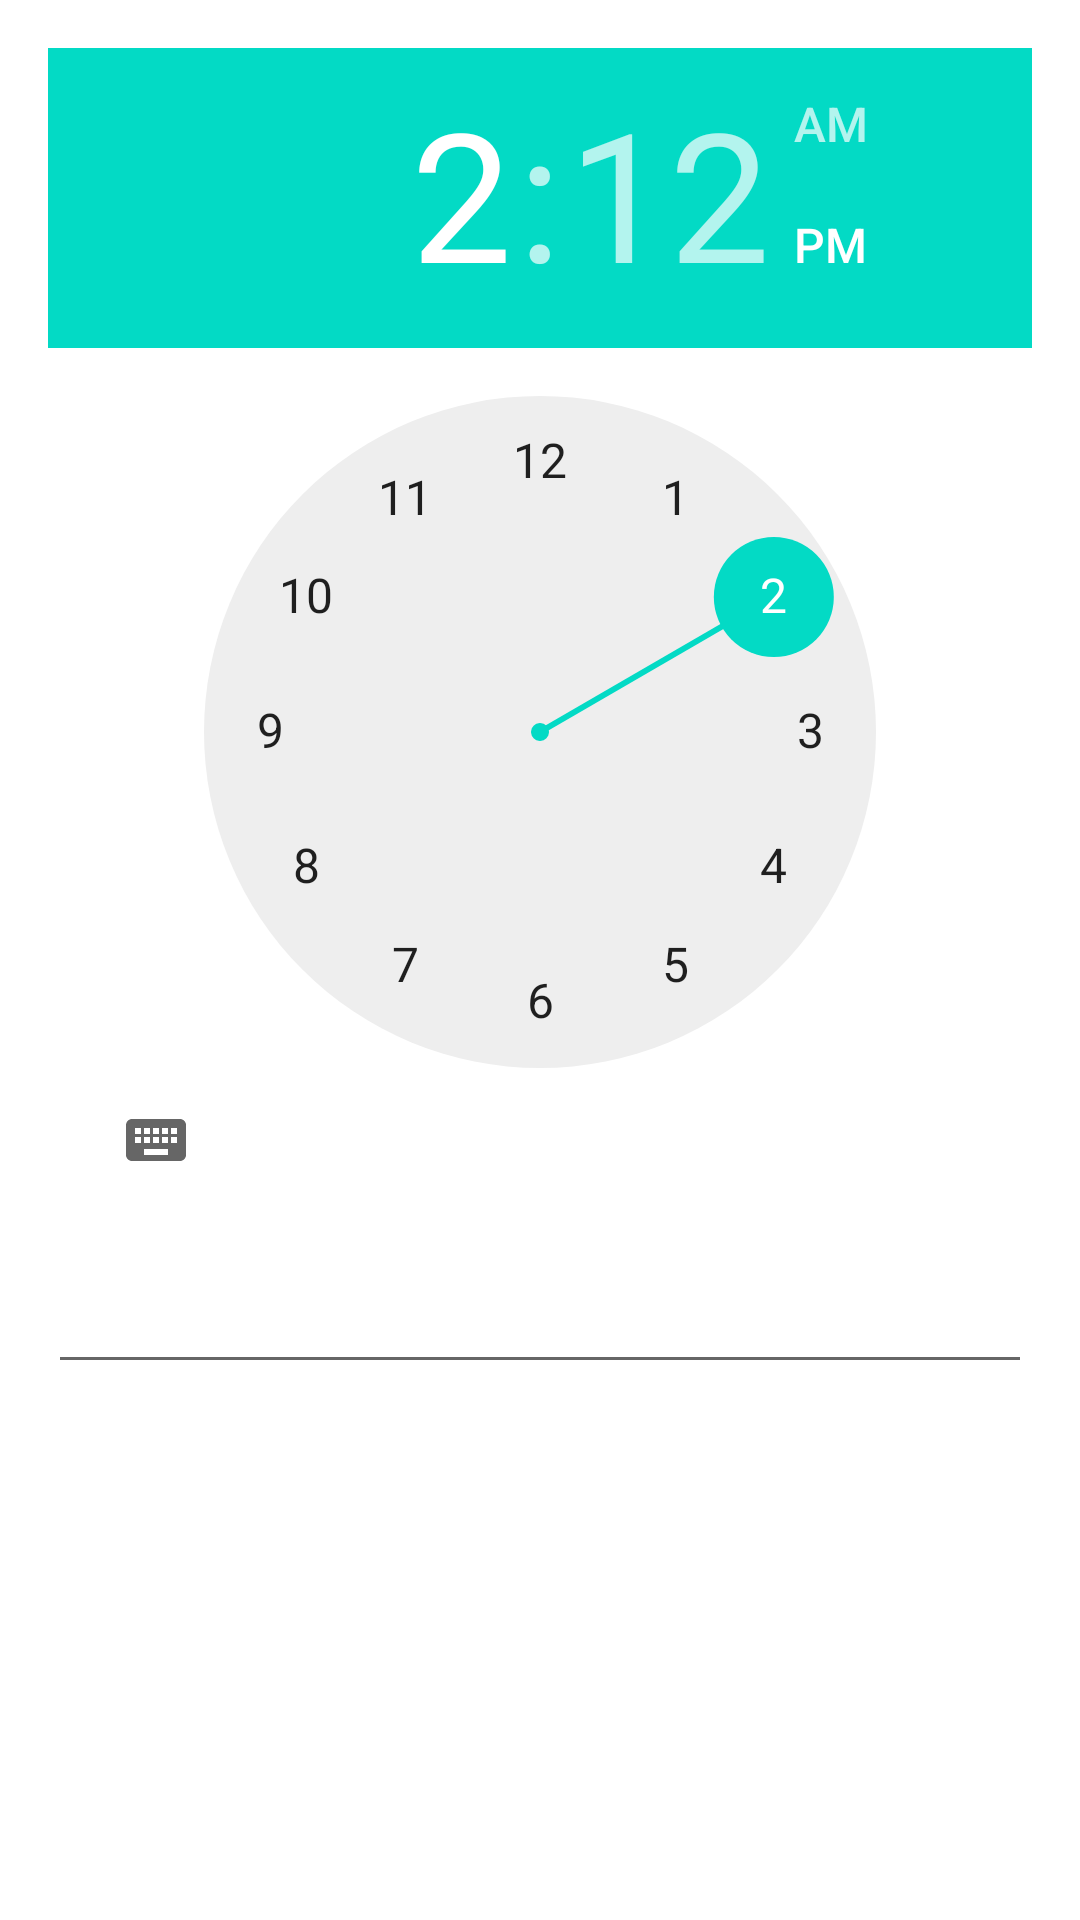

Write the Android layout XML for this screen, with the resource values it uses.
<!-- AndroidManifest.xml: application theme Theme.AlarmTry25 -->
<!-- res/layout/activity_add.xml -->
<?xml version="1.0" encoding="utf-8"?>
<RelativeLayout xmlns:android="http://schemas.android.com/apk/res/android"
    android:layout_width="match_parent"
    android:layout_height="match_parent"
    xmlns:app="http://schemas.android.com/apk/res-auto">

    <TimePicker
        android:id="@+id/timePicker"
        android:layout_width="wrap_content"
        android:layout_height="wrap_content"
        android:layout_marginStart="@dimen/margin"
        android:layout_marginLeft="@dimen/margin"
        android:layout_marginTop="@dimen/margin"
        android:layout_marginEnd="@dimen/margin"
        android:layout_marginRight="@dimen/margin"
        android:ems="18"
        android:inputType="textPersonName"
        app:layout_contraintEnd_toEndOf="parent"
        app:layout_contraintStart_toStartOf="parent"
        app:layout_contraintTop_toTopOf="parent" />

   <EditText
       android:layout_width="match_parent"
       android:layout_height="wrap_content"
       android:id="@+id/name"
       android:layout_below="@+id/timePicker"
       android:layout_marginTop="@dimen/margin"
       android:layout_marginEnd="@dimen/margin"
       android:layout_marginStart="@dimen/margin"
       android:layout_marginLeft="@dimen/margin"
       android:layout_marginRight="@dimen/margin"/>

    <LinearLayout
        android:layout_width="match_parent"
        android:layout_height="wrap_content"
        android:layout_marginTop="@dimen/margin"
        android:layout_marginEnd="@dimen/margin"
        android:layout_marginStart="@dimen/margin"
        android:layout_marginLeft="@dimen/margin"
        android:layout_marginRight="@dimen/margin"
        android:orientation="horizontal"
        android:layout_below="@+id/name"
        app:layout_contraintEnd_toEndOf="parent"
        app:layout_contraintStart_toStartOf="parent"
        app:layout_contraintBottom_toBottomOf="parent"/>

    <Button
        android:id="@+id/button_save"
        android:layout_width="wrap_content"
        android:layout_height="wrap_content"
        android:layout_alignParentStart="true"
        android:layout_alignParentTop="true"
        android:layout_alignParentEnd="true"
        android:layout_alignParentBottom="true"
        android:layout_marginStart="60dp"
        android:layout_marginTop="498dp"
        android:layout_marginEnd="263dp"
        android:layout_marginBottom="186dp"
        android:layout_weight="1"
        android:text="@string/add" />

    <Button
        android:id="@+id/button_cancel"
        android:layout_width="wrap_content"
        android:layout_height="wrap_content"
        android:layout_alignParentStart="true"
        android:layout_alignParentTop="true"
        android:layout_alignParentEnd="true"
        android:layout_alignParentBottom="true"
        android:layout_marginStart="259dp"
        android:layout_marginTop="499dp"
        android:layout_marginEnd="59dp"
        android:layout_marginBottom="184dp"
        android:layout_weight="1"
        android:text="@string/cancel" />


</RelativeLayout>
<!-- resources referenced by this layout -->
<resources>
  <dimen name="margin">16dp</dimen>
  <string name="add">Add</string>
  <string name="cancel">Cancel</string>
  <style name="Theme.AlarmTry25" parent="Theme.MaterialComponents.DayNight.DarkActionBar">
          
          <item name="colorPrimary">@color/purple_500</item>
          <item name="colorPrimaryVariant">@color/purple_700</item>
          <item name="colorOnPrimary">@color/white</item>
          
          <item name="colorSecondary">@color/teal_200</item>
          <item name="colorSecondaryVariant">@color/teal_700</item>
          <item name="colorOnSecondary">@color/black</item>
          
          <item name="android:statusBarColor" tools:targetApi="l">?attr/colorPrimaryVariant</item>
          
      </style>
  <!-- not gathered from this repository: default colours our renderer supplied (Android Studio template values) -->
  <color name="purple_500">#FF6200EE</color>
  <color name="purple_700">#FF3700B3</color>
  <color name="teal_200">#FF03DAC5</color>
  <color name="teal_700">#FF018786</color>
  <color name="black">#FF000000</color>
  <color name="white">#FFFFFFFF</color>
</resources>
